Run: headless pygame with SDL's dummy video driver; simulated clock (each Clock.tick advances the game by its frame time, no real sleeping); random seed 0; keys injected as events and as key.get_pressed() state; no mouse input.
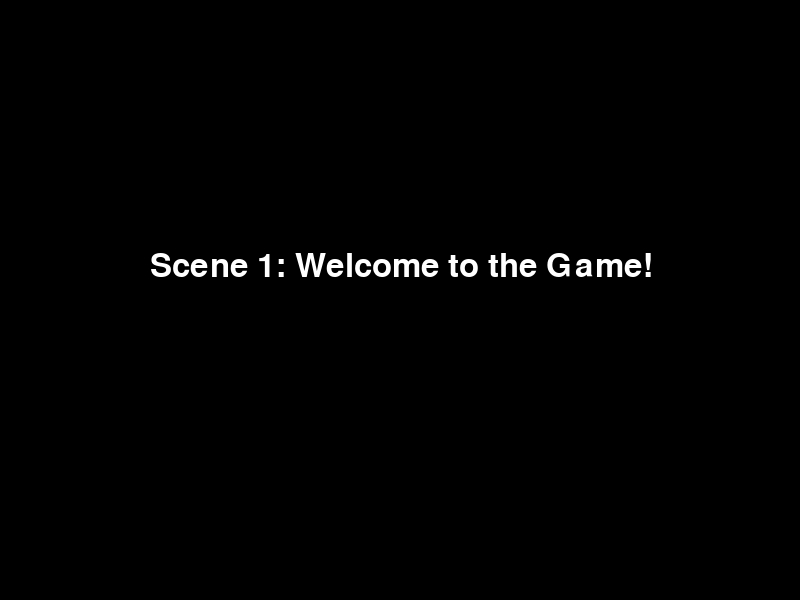
Frame 1 of 4 · flips 1–60 · no input
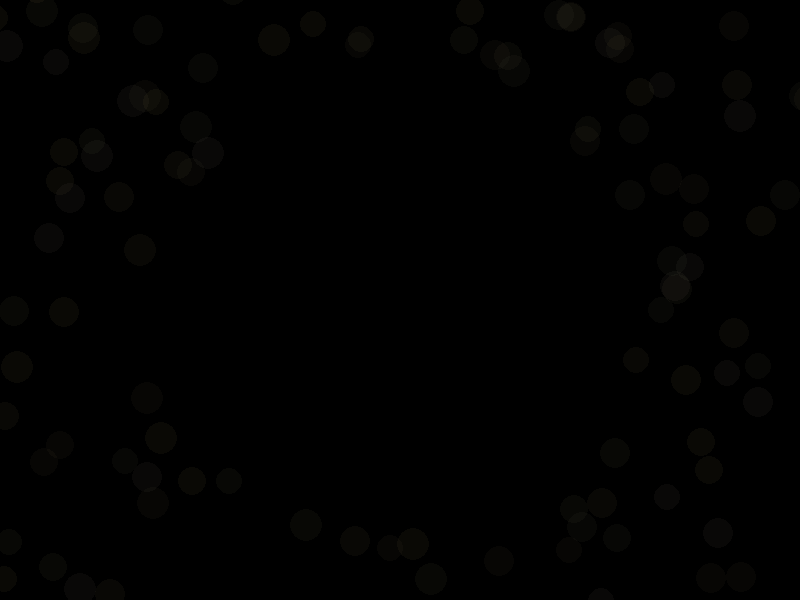
Frame 2 of 4 · flips 61–180 · tapped SPACE, RETURN · held RIGHT (→), D
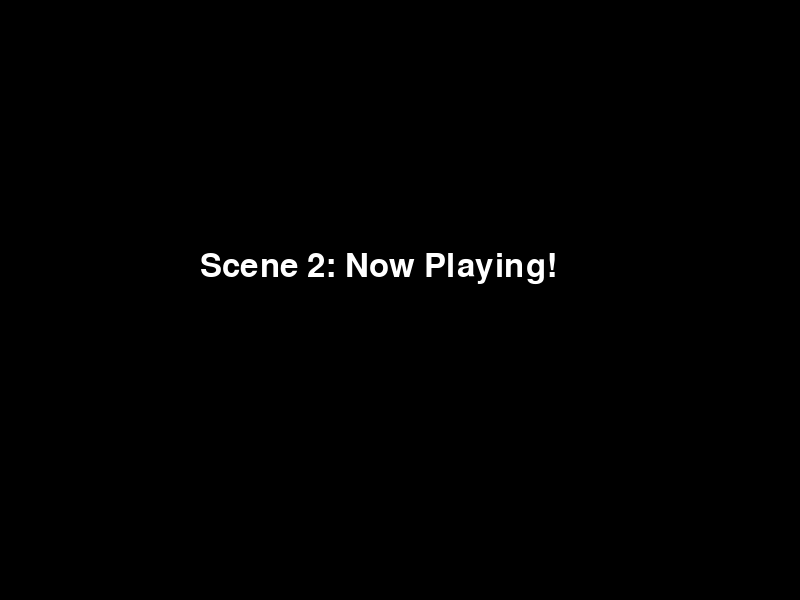
Frame 3 of 4 · flips 181–300 · held DOWN (↓), S
Frame 4 of 4 · flips 301–420 · held LEFT (←), A, UP (↑), W · screen unchanged from frame 3, image omitted

The pygame program that drew these frames:

import pygame
import sys
import random
import math

#Διάφορα τεστ για να βάλω εφέ όταν συμπληρώνεται επιτυχώς ο κώδικας

pygame.init()

WIDTH, HEIGHT = 800, 600
screen = pygame.display.set_mode((WIDTH, HEIGHT))
pygame.display.set_caption("Magic Transition Effect")

WHITE = (255, 255, 255)
BLACK = (0, 0, 0)
MAGIC_COLORS = [(161, 147, 90), (148, 136, 87), (140, 131, 94), (120, 111, 73), (148, 142, 117), (117, 112, 90)]

font = pygame.font.Font(None, 48)


class Particle:
    def __init__(self, x, y):
        self.x = x
        self.y = y
        self.size = random.randint(2, 5)
        self.max_size = random.randint(15, 30)
        self.color = random.choice(MAGIC_COLORS)
        self.angle = random.uniform(0, 2 * math.pi)
        self.speed = random.uniform(2, 5)
        self.lifetime = 255

    def update(self):
        self.x += math.cos(self.angle) * self.speed
        self.y += math.sin(self.angle) * self.speed
        if self.size < self.max_size:
            self.size += 0.1
        self.lifetime -= 2
        if self.lifetime <= 0:
            self.lifetime = 0

    def draw(self, surface):
        particle_surface = pygame.Surface((self.size * 2, self.size * 2), pygame.SRCALPHA)
        pygame.draw.circle(particle_surface, (*self.color, self.lifetime), (self.size, self.size), self.size)
        surface.blit(particle_surface, (self.x - self.size, self.y - self.size))

def magic_transition(screen, duration=1.5):
    clock = pygame.time.Clock()
    particles = []
    alpha = 0
    max_alpha = 255
    fade_speed = max_alpha / (duration * 60)

    for _ in range(250):
        particles.append(Particle(WIDTH // 2, HEIGHT // 2))

    while alpha < max_alpha:
        for event in pygame.event.get():
            if event.type == pygame.QUIT:
                pygame.quit()
                sys.exit()

        screen.fill(BLACK)

        # Update and draw particles
        for particle in particles[:]:
            particle.update()
            particle.draw(screen)
            if particle.lifetime <= 0:
                particles.remove(particle)

        pygame.display.update()
        alpha += fade_speed
        clock.tick(60)


    while alpha > 0:
        for event in pygame.event.get():
            if event.type == pygame.QUIT:
                pygame.quit()
                sys.exit()

        screen.fill(BLACK)

        for particle in particles[:]:
            particle.update()
            particle.draw(screen)
            if particle.lifetime <= 0:
                particles.remove(particle)

        pygame.display.update()
        alpha -= fade_speed
        clock.tick(60)


def scene_1():
    screen.fill(BLACK)
    text = font.render("Scene 1: Welcome to the Game!", True, WHITE)
    screen.blit(text, (150, 250))
    pygame.display.update()


def scene_2():
    screen.fill(BLACK)
    text = font.render("Scene 2: Now Playing!", True, WHITE)
    screen.blit(text, (200, 250))
    pygame.display.update()


def main():
    running = True
    in_scene_1 = True
    while running:
        for event in pygame.event.get():
            if event.type == pygame.QUIT:
                running = False
            elif event.type == pygame.KEYDOWN:
                if event.key == pygame.K_SPACE:
                    in_scene_1 = not in_scene_1
                    magic_transition(screen)

        if in_scene_1:
            scene_1()
        else:
            scene_2()

        pygame.display.update()

# Run the game
if __name__ == "__main__":
    main()
    pygame.quit()
    sys.exit()
